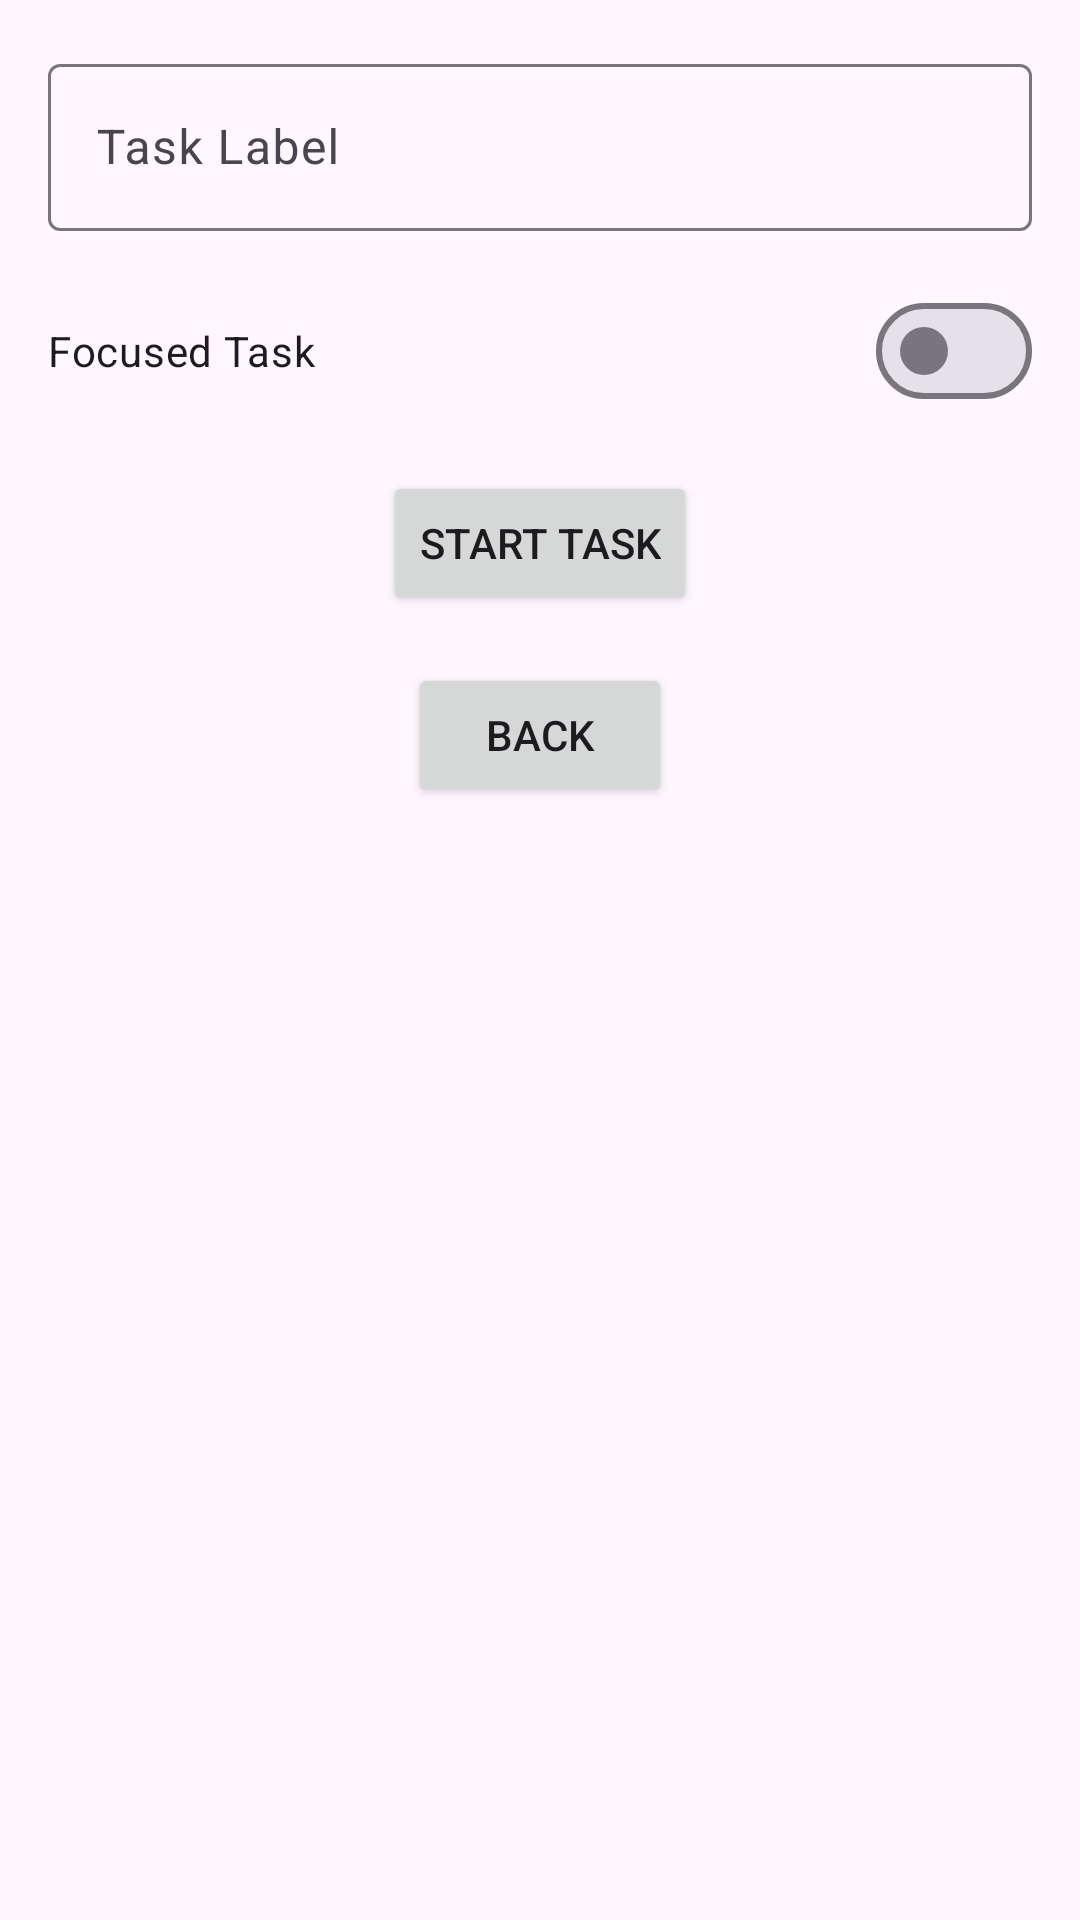

Reconstruct the res/layout file that produces this screen, plus the resources it refers to.
<!-- AndroidManifest.xml: application theme Theme.KTHD -->
<!-- res/layout/fragment_create_task.xml -->
<?xml version="1.0" encoding="utf-8"?>
<androidx.core.widget.NestedScrollView xmlns:android="http://schemas.android.com/apk/res/android"
    xmlns:app="http://schemas.android.com/apk/res-auto"
    xmlns:tools="http://schemas.android.com/tools"
    android:layout_width="match_parent"
    android:layout_height="match_parent"
    tools:context=".CreateTaskFragment">

    <androidx.constraintlayout.widget.ConstraintLayout
        android:layout_width="match_parent"
        android:layout_height="match_parent"
        android:padding="16dp">

        <com.google.android.material.textfield.TextInputLayout
            android:id="@+id/layout_task_label"
            android:layout_width="match_parent"
            android:layout_height="wrap_content"
            android:hint="Task Label"
            app:layout_constraintTop_toTopOf="parent"
            app:layout_constraintStart_toStartOf="parent"
            app:layout_constraintEnd_toEndOf="parent">

            <com.google.android.material.textfield.TextInputEditText
                android:id="@+id/edit_task_label"
                android:layout_width="match_parent"
                android:layout_height="wrap_content"
                android:inputType="text" />
        </com.google.android.material.textfield.TextInputLayout>

        <com.google.android.material.materialswitch.MaterialSwitch
            android:id="@+id/switch_focused_task"
            android:layout_width="match_parent"
            android:layout_height="wrap_content"
            android:layout_marginTop="16dp"
            android:text="@string/focused_task_label"
            app:layout_constraintTop_toBottomOf="@id/layout_task_label"
            app:layout_constraintStart_toStartOf="parent"
            app:layout_constraintEnd_toEndOf="parent" />

        <Button
            android:id="@+id/button_start_task"
            android:layout_width="wrap_content"
            android:layout_height="wrap_content"
            android:text="Start Task"
            android:layout_marginTop="16dp"
            app:layout_constraintTop_toBottomOf="@id/switch_focused_task"
            app:layout_constraintStart_toStartOf="parent"
            app:layout_constraintEnd_toEndOf="parent" />

        <Button
            android:id="@+id/button_back"
            android:layout_width="wrap_content"
            android:layout_height="wrap_content"
            android:text="Back"
            android:layout_marginTop="16dp"
            app:layout_constraintTop_toBottomOf="@id/button_start_task"
            app:layout_constraintStart_toStartOf="parent"
            app:layout_constraintEnd_toEndOf="parent" />

    </androidx.constraintlayout.widget.ConstraintLayout>
</androidx.core.widget.NestedScrollView>
<!-- resources referenced by this layout -->
<resources>
  <string name="focused_task_label">Focused Task</string>
  <style name="Theme.KTHD" parent="Base.Theme.KTHD" />
  <style name="Base.Theme.KTHD" parent="Theme.Material3.DayNight.NoActionBar">
          
          
      </style>
</resources>
